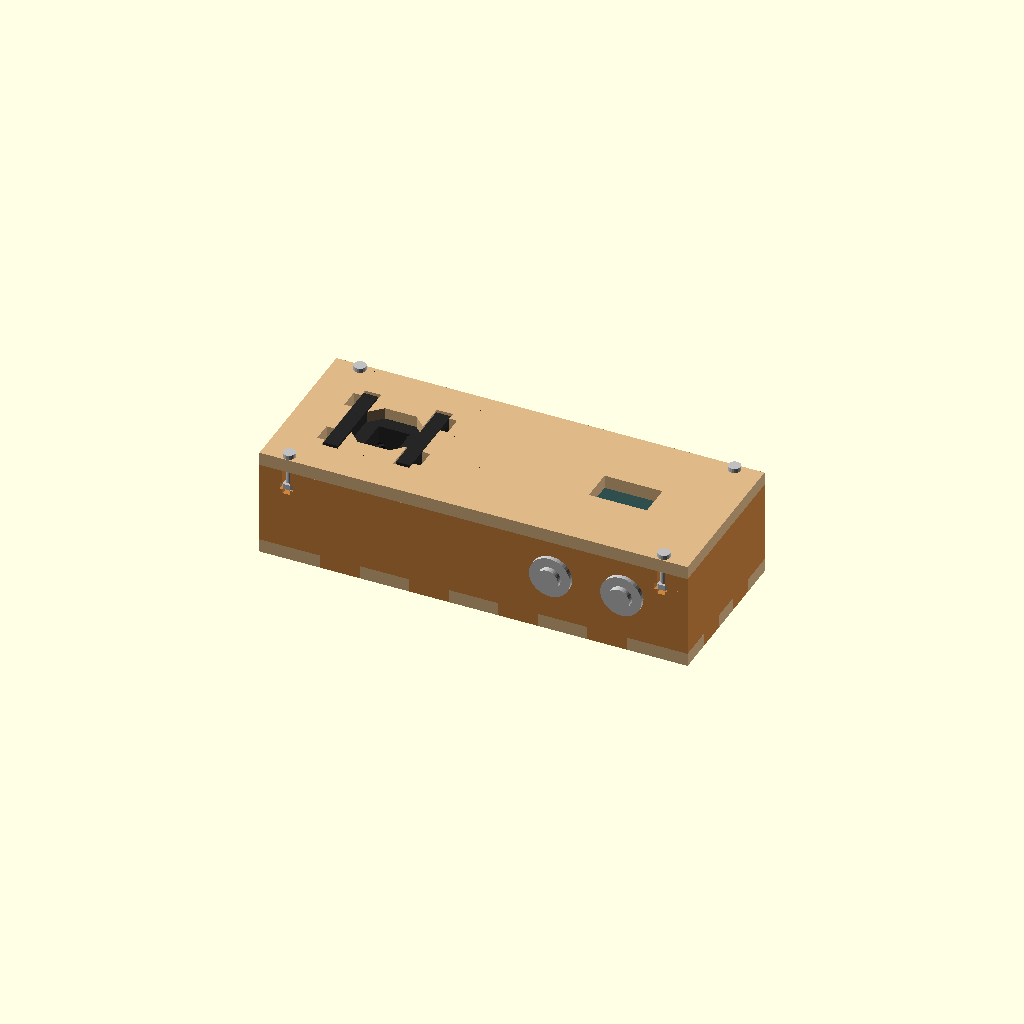
Cell 1: the model at its default parameters.
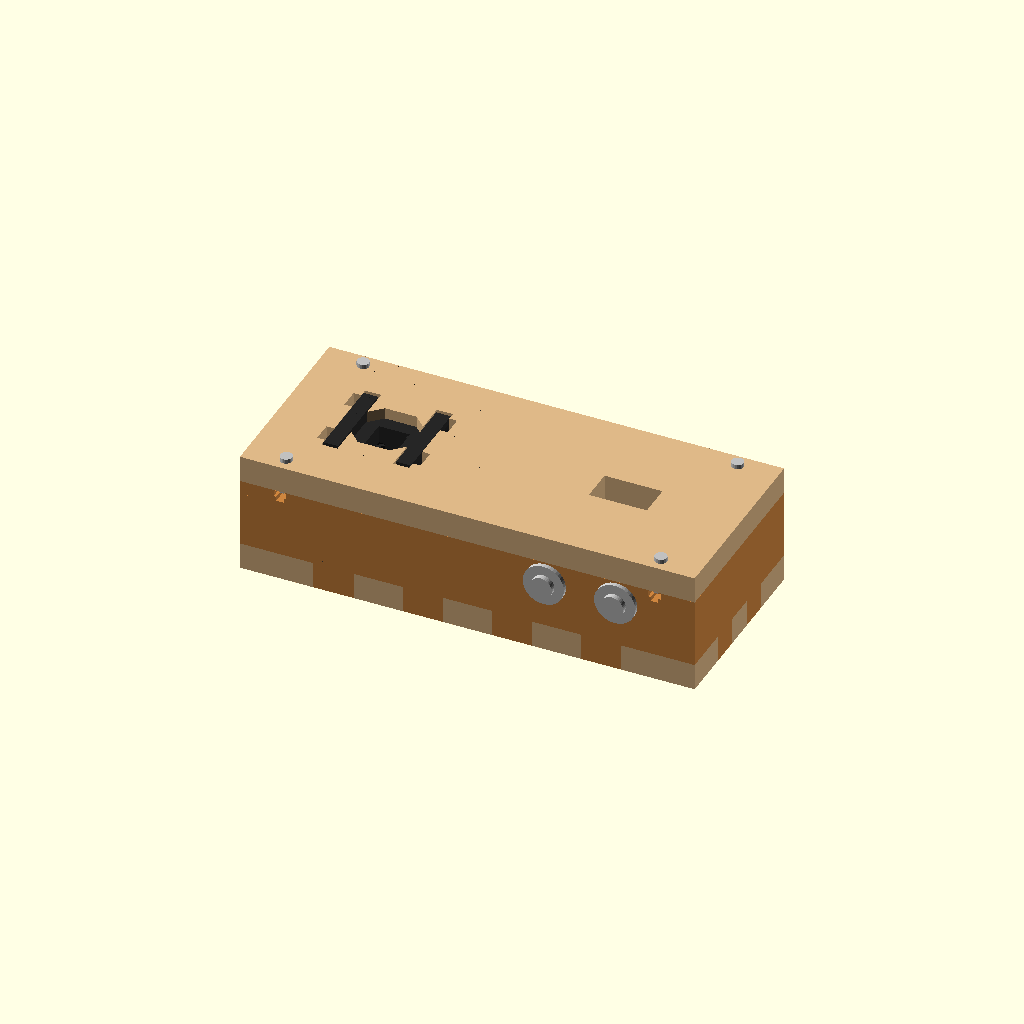
Cell 2: the same model with t = 12.
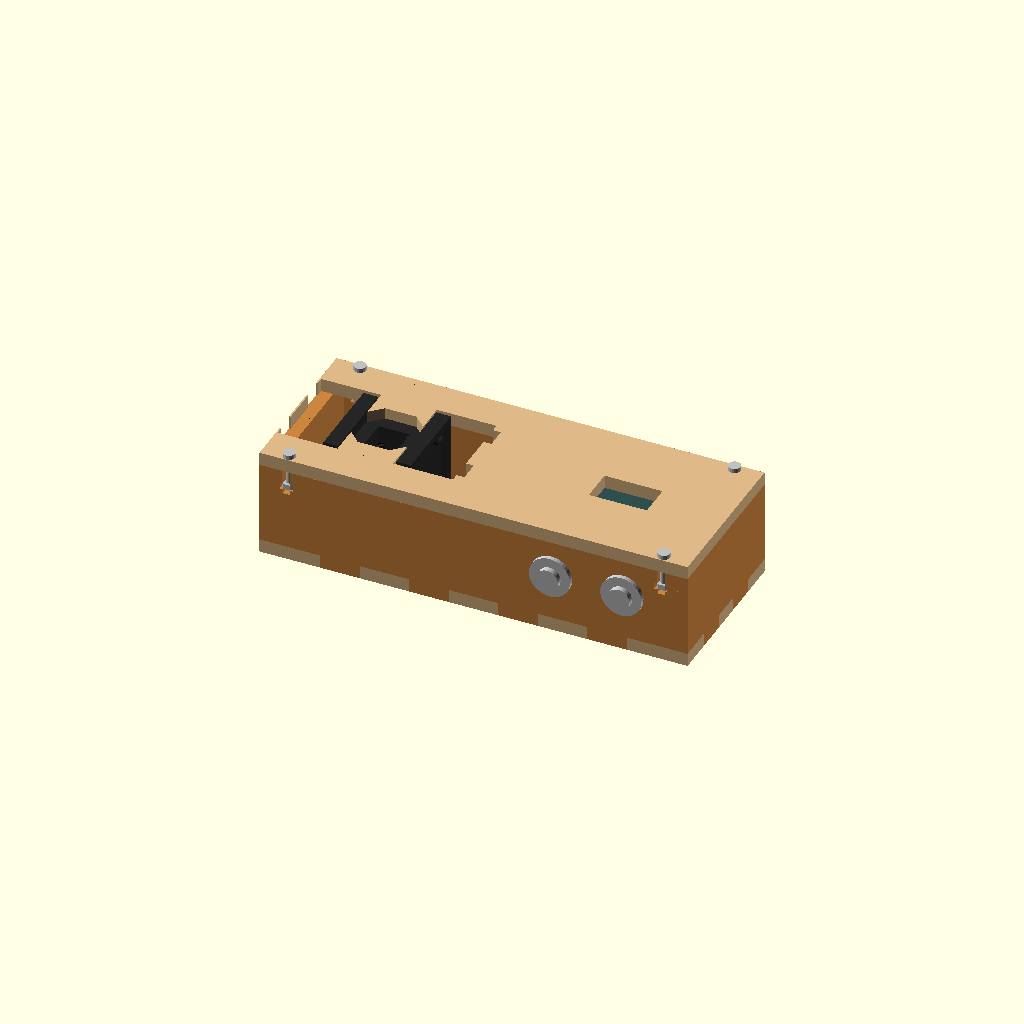
Cell 3: the same model with hold_base_x = 78.4.
All cells are drawn from one camera (rotation 55°, 0°, 25°, orthographic, colour scheme Cornfield), so only the parameter changes between them.
OpenSCAD source file wooden_case/v2/case2.scad:
// case2.scad -- wooden case, v2: everything is on cables, so the control
// board mounts FLAT ON THE CASE FLOOR instead of hanging under the lid.
//
// Changes from v1/case1.scad:
//   - control board sits component-side-up on standoffs on the bottom
//     panel (bottom gets the 108 x 39 M3 hole grid; screws come up from
//     underneath into standoffs -- use button-head screws or add feet);
//   - the micro-USB slot in the back panel drops to board height near
//     the floor;
//   - the SSD1306 is a separate cabled module mounted to the lid: the lid
//     window gains four module mounting holes (disp_mnt_*), and its
//     position is free -- put disp_c wherever you like;
//   - buttons are cabled too: button_x / button_z / button_d place the
//     front-panel holes anywhere.
//   - the lid fastens with T-SLOT CAPTIVE NUTS instead of glued-in corner
//     posts: each front/back wall top edge has a T-slot holding an M3 nut;
//     M3 x lid_screw_len machine screws drive down through the lid into
//     the nuts.  Thread engagement lives in the nut, so this works at any
//     sheet thickness (including 1/8").
// Box construction, holder placement, and the flush-top constraint are
// unchanged from v1: the lid's outer face sits exactly at the holder top.
//
//   mode = "3d"    assembly preview, with ghost holder / board / blocks
//   mode = "flat"  2D panel layout for cutting:
//                  openscad -D 'mode="flat"' -o case2.dxf case2.scad
//
// !!! VERIFY BEFORE CUTTING (marked ADJUST below): display window size,
// module mounting-hole grid, USB slot, and button positions/diameter are
// estimates -- measure the real parts and tune first.  Board outline/holes
// (115 x 46, 108 x 39 grid) and all holder numbers are exact.
//
// Assembly:
//   1. glue walls + bottom;
//   2. screw the holder to the floor (M3 x 8 + nuts under the case);
//   3. stand the control board on board_lift standoffs, screws up through
//      the bottom panel;
//   4. mount the display module behind its lid window, the buttons in the
//      front panel; cable everything; drop an M3 nut into each wall-edge
//      T-slot and drive M3 x lid_screw_len screws down through the lid.

use <../../v1/holder15.scad>

mode = "3d";   // "3d" | "flat"

/* ---- material ---- */
t       = 6;    // plywood thickness
fingers = 5;    // finger segments per vertical edge (odd number)

/* ---- cuvette holder (MUST MATCH v1/holder15.scad) ---- */
hold_base_x = 39.2;   // base plate footprint along the optical axis
hold_base_y = 56.6;   // base plate footprint across (ear to ear)
hold_mnt_x  = 12;     // ear holes at (+/-12, +/-23.8) around the holder center
hold_mnt_y  = 23.8;
hold_mnt_d  = 3.4;    // M3 clearance
hold_h      = 43;     // base bottom -> plate/shroud top

/* ---- control board (UV-Control v0.1), flat on the floor ---- */
brd_l      = 115;
brd_w      = 46;
brd_dx     = 108;     // mounting hole spacing, long axis
brd_dy     = 39;      // mounting hole spacing, short axis
brd_hole_d = 3.4;
board_lift = 6;       // standoff height: floor -> board underside

/* ---- interior ---- */
Li = 180;             // interior length  (x)
Wi = 62;              // interior width   (y)
Hi = hold_h - t;      // interior height: lid OUTER face flush w/ holder top
L  = Li + 2*t;
W  = Wi + 2*t;

/* ---- layout (origin: plan center, z=0 at the interior floor) ---- */
holder_cx = -56;      // holder center; board occupies the rest of the floor

// lid opening: snug LONGITUDINALLY -- its +/-x edges close onto the
// holder's shroud/board faces (hold_base_x wide) so the lid clamps the
// holder top in place.  open_fit is the per-side clearance: 0.1 is a push
// fit in clean ply; tune against your kerf (0 or slightly negative for a
// press fit).  The PCB screw heads stick ~3 mm past those faces at
// y=+/-13, up into the lid thickness, so the opening edges get four small
// relief notches for them.  Crosswise (y) keeps its loose 1.7 mm/side.
open_fit      = 0.1;
open_l        = hold_base_x + 2*open_fit;
open_w        = 42;
head_relief_w = 9;     // notch width along y, centered on y=+/-13
head_relief_d = 3.5;   // notch depth beyond the opening edge (head is ~3)

// the opening is a CROSS, not a rectangle: full open_w width only over the
// plate/shroud bands at the +/-x ends; the middle narrows to an octagon
// hugging the chamber's outer walls and corner chamfers, so the lid covers
// the otherwise-open corridors above the chamber on the +/-y sides
chamber_hw       = 13;     // chamber outer half-width (outer_side/2 in v1)
chamber_corner_d = 14.2;   // chamber corner chamfer distance (corner_flat_d)

brd_x0    = -28;              // board LEFT edge (KiCad x=0); +y = board top
brd_cx    = brd_x0 + brd_l/2; //   edge (USB side) faces the BACK panel

/* ---- lid: cabled SSD1306 module ---- ADJUST window to the real glass;
   no mounting holes -- fix the module to the lid underside with tape,
   hot glue, or a printed bezel */
disp_c      = [51, 0];     // window center -- free, place anywhere on the lid
                           //   (centered above the two front-panel buttons)
disp_sz     = [26, 15];    // glass opening

/* ---- back panel: USB slot, now near the floor ---- ADJUST ---- */
usb_cx = 75;                       // slot center x (board-local ~103)
usb_w  = 16;
usb_h  = 10;
usb_cz = board_lift + 1.6 + 1.5;   // centered on the connector

/* ---- front panel: cabled buttons ---- ADJUST count/positions/diameter.
   NB: with the board on the floor, a panel-mount button's body (~20 mm
   deep) hangs OVER the board's front edge strip; button_z=21 leaves
   ~4.5 mm over the board surface, so keep the buttons over low (SMD)
   regions of the board, or move them / shorten the body accordingly */
button_x = [35, 67];    // hole centers along the front, toward the right end
                        //   (67 keeps the button body 2 mm off the corner strip)
button_z = 21;          // center height
button_d = 16;          // 16 mm panel-mount pushbutton

/* ---- lid screws: T-slot captive M3 nuts in the wall top edges ----
   No glued-in posts: each front/back wall top edge gets a T-slot -- a
   vertical channel for the screw plus a cross-slot holding an M3 nut.
   An M3 machine screw drives down through the lid into the nut.  Works
   at any sheet thickness (incl. 1/8"), since the nut carries the thread. */
lid_screw_len = 16;     // M3 x 16, through the lid into the nut
lid_scr_d     = 3.4;    // M3 clearance through the lid
tslot_chan_w  = 3.4;    // vertical screw channel width
tslot_nut_w   = 5.8;    // nut cross-slot: M3 across flats 5.5 + fit
tslot_nut_t   = 2.7;    // nut cross-slot: M3 nut 2.4 thick + fit
lid_scr_x     = [-84, 84];   // screw x positions on both walls
// depths below the wall top edge (= lid underside)
tslot_shank   = lid_screw_len - t;              // screw reach below the lid
tslot_nut_top = tslot_shank - tslot_nut_t - 1;  // nut top; screw tip passes
                                                // 1 mm through the nut
lid_scr = [ for (x=lid_scr_x, sy=[-1,1]) [x, sy*(Wi+t)/2] ];

/* ---- bottom-edge tabs ---- */
fb_tab_x   = [-60, -20, 20, 60];   // front/back wall tab centers (case x)
fb_tab_w   = 18;
side_tab_y = [-14, 14];            // side wall tab centers (case y)
side_tab_w = 14;

seg = Hi/fingers;
eps = 0.01;

/* ================= 2D panels ================= */
// Vertical-edge joint convention: the FRONT/BACK panels run the full outer
// length and keep material on the EVEN segments at their ends; the SIDE
// panels sit between them and grow tabs on the ODD segments.  All four
// walls drop tabs (t deep) through slots in the bottom panel.

module wall_fb_blank() {           // front/back: full outer length
    difference() {
        union() {
            difference() {
                translate([-L/2, 0]) square([L, Hi]);
                for (i=[0:fingers-1]) if (i%2==1) {
                    translate([-L/2-eps, i*seg]) square([t+eps, seg]);
                    translate([ L/2-t,   i*seg]) square([t+eps, seg]);
                }
            }
            for (cx=fb_tab_x)
                translate([cx-fb_tab_w/2, -t]) square([fb_tab_w, t+eps]);
        }
        // T-slots in the top edge for the captive lid-screw nuts
        for (cx=lid_scr_x) {
            translate([cx-tslot_chan_w/2, Hi-(tslot_shank+1)])
                square([tslot_chan_w, tslot_shank+1+eps]);
            translate([cx-tslot_nut_w/2, Hi-(tslot_nut_top+tslot_nut_t)])
                square([tslot_nut_w, tslot_nut_t]);
        }
    }
}

module wall_side_2d() {            // left/right: body Wi + edge tabs
    translate([-Wi/2, 0]) square([Wi, Hi]);
    for (i=[0:fingers-1]) if (i%2==1) {
        translate([-Wi/2-t,     i*seg]) square([t+eps, seg]);
        translate([ Wi/2-eps,   i*seg]) square([t+eps, seg]);
    }
    for (cy=side_tab_y)
        translate([cy-side_tab_w/2, -t]) square([side_tab_w, t+eps]);
}

module front_2d() {                // buttons
    difference() {
        wall_fb_blank();
        for (bx=button_x)
            translate([bx, button_z]) circle(d=button_d, $fn=48);
    }
}

module back_2d() {                 // USB slot at floor-level board height
    difference() {
        wall_fb_blank();
        translate([usb_cx, usb_cz]) square([usb_w, usb_h], center=true);
    }
}

module bottom_2d() {               // tab slots + holder AND board hole grids
    difference() {
        square([L, W], center=true);
        for (cx=fb_tab_x, sy=[-1,1])
            translate([cx, sy*(Wi+t)/2])
                square([fb_tab_w, t], center=true);
        for (cy=side_tab_y, sx=[-1,1])
            translate([sx*(Li+t)/2, cy])
                square([t, side_tab_w], center=true);
        for (sx=[-1,1], sy=[-1,1])
            translate([holder_cx + sx*hold_mnt_x, sy*hold_mnt_y])
                circle(d=hold_mnt_d, $fn=32);
        for (sx=[-1,1], sy=[-1,1])
            translate([brd_cx + sx*brd_dx/2, sy*brd_dy/2])
                circle(d=brd_hole_d, $fn=32);
    }
}

module lid_2d() {                  // opening, display window, lid screws
    difference() {
        square([L, W], center=true);
        translate([holder_cx, 0]) {
            // narrow octagonal middle: hugs the chamber walls + chamfers
            intersection() {
                square(2*(chamber_hw+open_fit), center=true);
                rotate(45) square(2*(chamber_corner_d+open_fit), center=true);
            }
            // full-width bands over the plates/shrouds at the +/-x ends
            for (sx=[-1,1])
                translate([sx*(open_l/2 + chamber_hw - 0.5)/2, 0])
                    square([open_l/2 - chamber_hw + 0.5, open_w], center=true);
        }
        // relief notches for the holder's PCB screw heads (y=+/-13)
        for (sx=[-1,1], sy=[-1,1])
            translate([holder_cx + sx*(open_l+head_relief_d)/2, sy*13])
                square([head_relief_d+eps, head_relief_w], center=true);
        translate(disp_c) square(disp_sz, center=true);
        for (p=lid_scr)
            translate(p) circle(d=lid_scr_d, $fn=32);
    }
}

/* ================= 3D assembly ================= */
module assembly() {
    color("BurlyWood") translate([0, 0, -t]) linear_extrude(t) bottom_2d();
    color("BurlyWood") translate([0, 0, Hi]) linear_extrude(t) lid_2d();
    color("Peru") translate([0, -Wi/2, 0])
        rotate([90,0,0]) linear_extrude(t) front_2d();
    color("Peru") translate([0, Wi/2+t, 0])
        rotate([90,0,0]) linear_extrude(t) back_2d();
    color("Peru") for (sx=[-1,1])
        translate([sx>0 ? Li/2 : -Li/2-t, 0, 0])
            rotate([90,0,90]) linear_extrude(t) wall_side_2d();

    // captive M3 nuts in the wall-edge T-slots, screws down through the lid
    %color("Silver") for (p=lid_scr) {
        translate([p[0], p[1], Hi-tslot_nut_top-tslot_nut_t])
            cylinder(h=tslot_nut_t-0.3, d=6.35, $fn=6);
        translate([p[0], p[1], Hi-tslot_shank])
            cylinder(h=lid_screw_len, d=3, $fn=20);
        translate([p[0], p[1], Hi+t])
            cylinder(h=2, d=5.5, $fn=20);   // screw head on the lid
    }
}

module ghosts() {
    // the v1 holder, screwed to the floor (printed in black filament)
    %color([0.15, 0.15, 0.15]) translate([holder_cx, 0, 0]) holder15();

    // control board on its standoffs (component side up)
    %color("Green")
        translate([brd_x0, -brd_w/2, board_lift]) cube([brd_l, brd_w, 1.6]);
    %color("Gray") for (sx=[-1,1], sy=[-1,1])
        translate([brd_cx+sx*brd_dx/2, sy*brd_dy/2, 0])
            cylinder(h=board_lift, d=5, $fn=24);
    // micro-USB at the board's back edge
    %color("Silver")
        translate([usb_cx-4, brd_w/2-8, board_lift+1.6]) cube([8, 8, 3.5]);

    // panel-mount buttons in the front panel (16 mm anti-vandal style):
    // bezel + actuator proud of the panel, body reaching ~20 mm inside
    %color("Silver") for (bx=button_x)
        translate([bx, -W/2, button_z]) {
            rotate([-90,0,0]) cylinder(h=t+20, d=15.5, $fn=40);   // body
            rotate([ 90,0,0]) cylinder(h=2, d=18.5, $fn=40);      // bezel
            rotate([ 90,0,0]) translate([0,0,2])
                cylinder(h=2.5, d=10, $fn=40);                    // actuator
        }

    // cabled display module against the lid underside
    %color("DarkSlateGray")
        translate([disp_c[0]-13.7, disp_c[1]-13.9, Hi-1.8])
            cube([27.4, 27.8, 1.8]);
}

/* ================= output ================= */
if (mode == "flat") {
    gap = 8;
    bottom_2d();
    translate([0, W+gap]) lid_2d();
    translate([0, -(W/2+gap+Hi)]) front_2d();
    translate([0, -(W/2+2*gap+2*Hi+t)]) back_2d();
    translate([L/2+gap+t+Wi/2, 0]) wall_side_2d();
    translate([L/2+gap+t+Wi/2, Hi+t+gap]) wall_side_2d();
} else {
    assembly();
    ghosts();
}
Parameter table extracted from the source (name, type, default, range or options):
mode: string, default "3d"
t: number, default 6
fingers: number, default 5
hold_base_x: number, default 39.2
hold_base_y: number, default 56.6
hold_mnt_x: number, default 12
hold_mnt_y: number, default 23.8
hold_mnt_d: number, default 3.4
hold_h: number, default 43
brd_l: number, default 115
brd_w: number, default 46
brd_dx: number, default 108
brd_dy: number, default 39
brd_hole_d: number, default 3.4
board_lift: number, default 6
Li: number, default 180
Wi: number, default 62
holder_cx: number, default -56
open_fit: number, default 0.1
open_w: number, default 42
head_relief_w: number, default 9
head_relief_d: number, default 3.5
chamber_hw: number, default 13
chamber_corner_d: number, default 14.2
brd_x0: number, default -28
disp_c: vector, default [51, 0]
disp_sz: vector, default [26, 15]
usb_cx: number, default 75
usb_w: number, default 16
usb_h: number, default 10
button_x: vector, default [35, 67]
button_z: number, default 21
button_d: number, default 16
lid_screw_len: number, default 16
lid_scr_d: number, default 3.4
tslot_chan_w: number, default 3.4
tslot_nut_w: number, default 5.8
tslot_nut_t: number, default 2.7
lid_scr_x: vector, default [-84, 84]
fb_tab_x: vector, default [-60, -20, 20, 60]
fb_tab_w: number, default 18
side_tab_y: vector, default [-14, 14]
side_tab_w: number, default 14
eps: number, default 0.01
